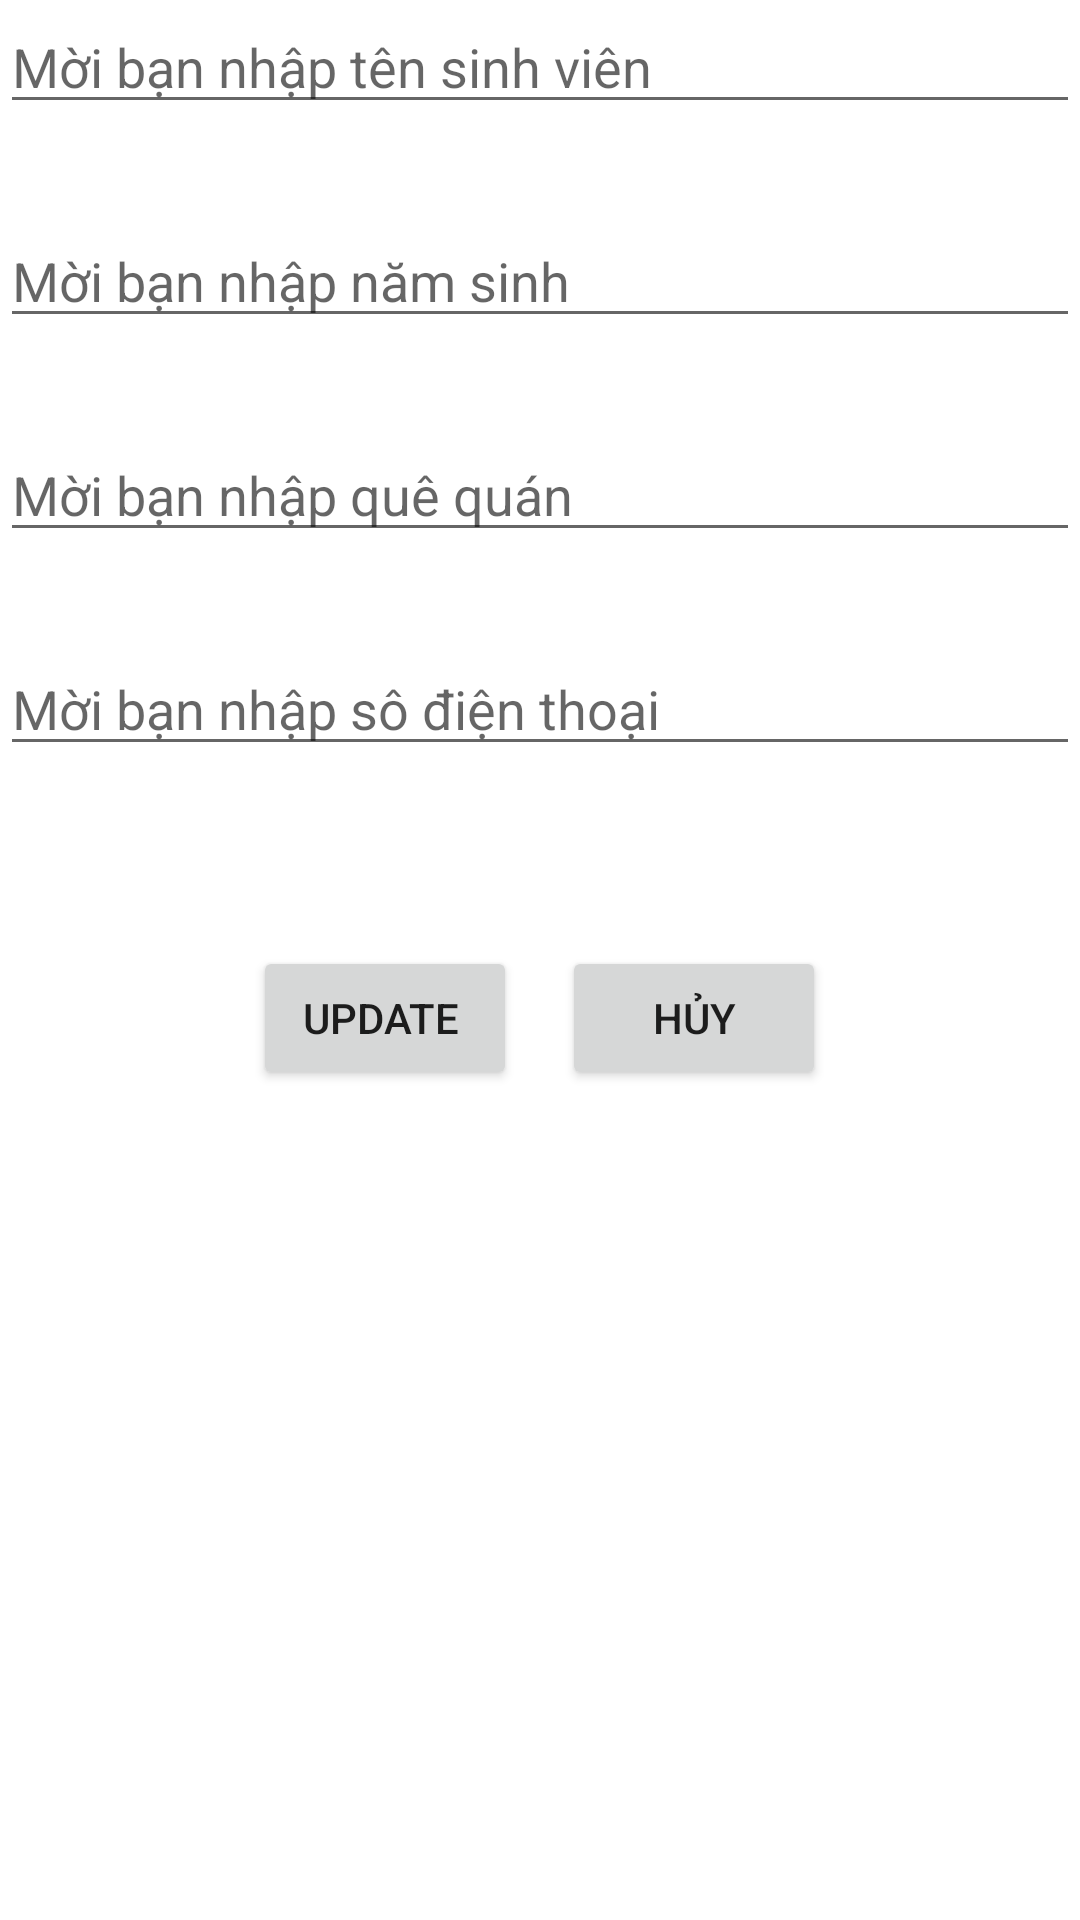

Reconstruct the res/layout file that produces this screen, plus the resources it refers to.
<!-- AndroidManifest.xml: application theme Theme.QuanLyKTX -->
<!-- res/layout/activity_update_student.xml -->
<?xml version="1.0" encoding="utf-8"?>
<LinearLayout xmlns:android="http://schemas.android.com/apk/res/android"
    xmlns:app="http://schemas.android.com/apk/res-auto"
    xmlns:tools="http://schemas.android.com/tools"
    android:layout_width="match_parent"
    android:layout_height="match_parent"
    android:orientation="vertical"
    tools:context=".UpdateStudentActivity">
    <EditText
        android:layout_width="match_parent"
        android:layout_height="wrap_content"
        android:layout_marginBottom="30dp"
        android:id="@+id/edtUpdateFullname"
        android:hint="Mời bạn nhập tên sinh viên"/>
    <EditText
        android:layout_width="match_parent"
        android:layout_height="wrap_content"
        android:layout_marginBottom="30dp"
        android:id="@+id/edtUpdateDate"
        android:hint="Mời bạn nhập năm sinh"/>
    <EditText
        android:layout_width="match_parent"
        android:layout_height="wrap_content"
        android:layout_marginBottom="30dp"
        android:id="@+id/edtUpdateAdress"
        android:hint="Mời bạn nhập quê quán"/>
    <EditText
        android:layout_width="match_parent"
        android:layout_height="wrap_content"
        android:layout_marginBottom="30dp"
        android:id="@+id/edtUpdatePhone"
        android:hint="Mời bạn nhập sô điện thoại"/>


    <LinearLayout
        android:layout_width="match_parent"
        android:layout_height="wrap_content"
        android:layout_marginTop="30dp"
        android:gravity="center">

        <Button
            android:id="@+id/btn_aAddGoods"
            android:layout_width="wrap_content"
            android:layout_height="wrap_content"
            android:layout_marginRight="15dp"
android:onClick="updateStudent"
            android:text="Update " />

        <Button
            android:id="@+id/btn_aCancel"
            android:layout_width="wrap_content"
            android:layout_height="wrap_content"

            android:text="Hủy" />

    </LinearLayout>
</LinearLayout>
<!-- resources referenced by this layout -->
<resources>
  <style name="Theme.QuanLyKTX" parent="Theme.MaterialComponents.DayNight.DarkActionBar">
          
          <item name="colorPrimary">@color/purple_500</item>
          <item name="colorPrimaryVariant">@color/purple_700</item>
          <item name="colorOnPrimary">@color/white</item>
          
          <item name="colorSecondary">@color/teal_200</item>
          <item name="colorSecondaryVariant">@color/teal_700</item>
          <item name="colorOnSecondary">@color/black</item>
          
          <item name="android:statusBarColor" tools:targetApi="l">?attr/colorPrimaryVariant</item>
          
      </style>
  <color name="purple_500">#FF6200EE</color>
  <color name="purple_700">#FF3700B3</color>
  <color name="white">#FFFFFFFF</color>
  <color name="teal_200">#FF03DAC5</color>
  <color name="teal_700">#FF018786</color>
  <color name="black">#FF000000</color>
</resources>
